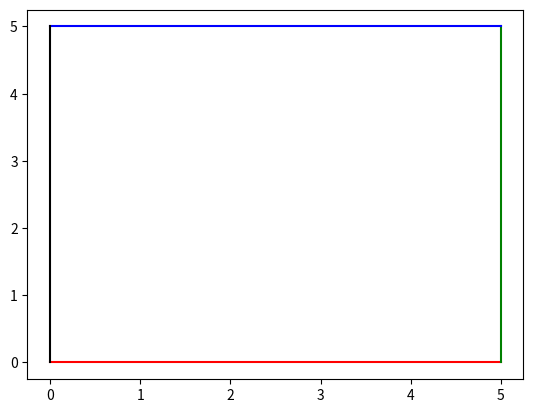

This figure's Python source:
import numpy as np
import matplotlib.pyplot as plt

I = np.linspace(-5, 5, 101)
x, y = np.meshgrid(I, I, indexing='xy')

fig = plt.figure()
ax = fig.add_subplot(111)

dx = 0.1; dy = 0.1

corners = [(50,50,100,100)] #(35,85,70,100),(35,50,70,60)]
for C in corners:
    x1, x2 = C[0], C[2]
    y1, y2 = C[1], C[3]

    ax.plot([x[0, x1], x[0, x2]], [y[y1, 0], y[y1, 0]], 'r')   # Nederst 1
    ax.plot([x[0, x2], x[0, x2]], [y[y1, 0], y[y2, 0]], 'g')   # Høyre 2
    ax.plot([x[0, x2], x[0, x1]], [y[y2, 0], y[y2, 0]], 'b')   # Øverst 3
    ax.plot([x[0, x1], x[0, x1]], [y[y2, 0], y[y1, 0]], 'k')   # Venstre 4

    C1 = x[y1, x1:x2+1]
    C2 = y[y1:y2+1, x2]
    C3 = x[y2, x2:x1-1:-1]
    C4 = y[y2:y1-1:-1, x1]

    dC1 = np.diff(C1)
    dC2 = np.diff(C2)
    K = int(sum(dC2))
    int = sum(dC1)*sum(dC2)

print(int)
plt.show()
